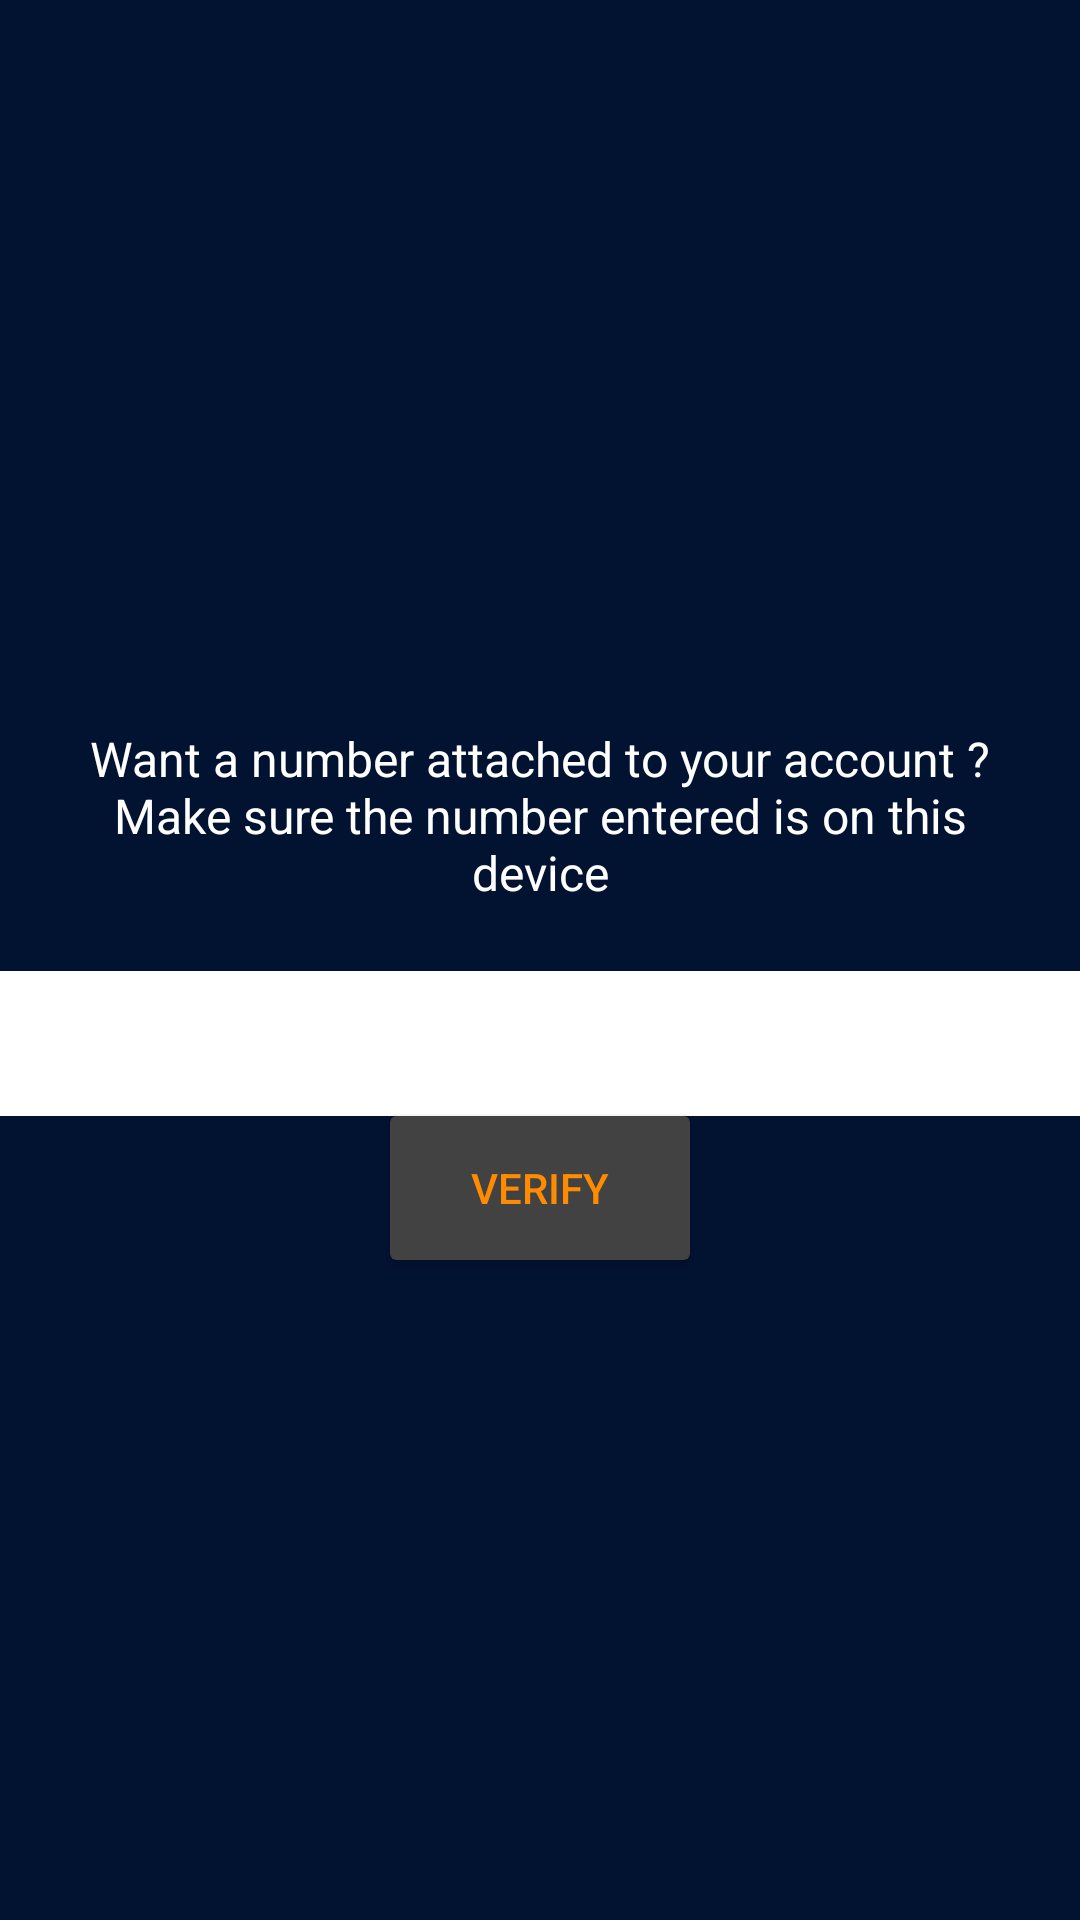

Write the Android layout XML for this screen, with the resource values it uses.
<!-- AndroidManifest.xml: application theme AppTheme -->
<!-- res/layout/phone_number_fragment.xml -->
<?xml version="1.0" encoding="utf-8"?>
<LinearLayout xmlns:android="http://schemas.android.com/apk/res/android"
    android:orientation="vertical"
    android:background="@color/zone_blue"
    android:gravity="center"
    android:layout_width="match_parent"
    android:layout_height="match_parent">

    <TextView
        android:gravity="center"
        android:layout_margin="22dp"
        android:textSize="16dp"
        android:textColor="#fff"
        android:id="@id/token_label"
        android:text="@string/phone_label"
        android:layout_width="match_parent"
        android:layout_height="wrap_content" />

    <EditText
        android:cursorVisible="true"
        android:textCursorDrawable="@null"
        android:maxLength="14"
        android:inputType="phone"
        android:textColorHighlight="#ddd"
        android:padding="12dp"
        android:background="#fff"
        android:textColor="#000"
        android:id="@id/phone_number_edit_view"
        android:layout_margin="@dimen/activity_horizontal_margin"
        android:gravity="center"
        android:hint="@string/phone_hint"
        android:layout_width="match_parent"
        android:layout_height="wrap_content" />


    <include layout="@layout/verify"/>


</LinearLayout>
<!-- res/layout/verify.xml (included above) -->
<android.support.v7.widget.CardView xmlns:android="http://schemas.android.com/apk/res/android"
    android:elevation="5dp"
    android:layout_width="wrap_content"
    android:layout_height="wrap_content">


    <Button
        android:background="@android:color/transparent"
        android:textColor="@color/zone_orange"
        android:id="@id/verify_button"
        android:text="@string/verify"
        android:layout_width="100dp"
        android:layout_height="wrap_content" />

</android.support.v7.widget.CardView>
<!-- resources referenced by this layout -->
<resources>
  <color name="zone_blue">#021231</color>
  <color name="zone_orange">#FF8C00</color>
  <string name="phone_hint">enter Phone Number</string>
  <string name="phone_label">Want a number attached to your account ? Make sure the number entered is on this device</string>
  <string name="verify">Verify</string>
  <style name="AppTheme" parent="Theme.AppCompat.NoActionBar">
          <item name="colorPrimary">#3276b1</item>
          <item name="colorPrimaryDark">#3276b1</item>
          <item name="colorAccent">#3276b1</item>
      </style>
</resources>
